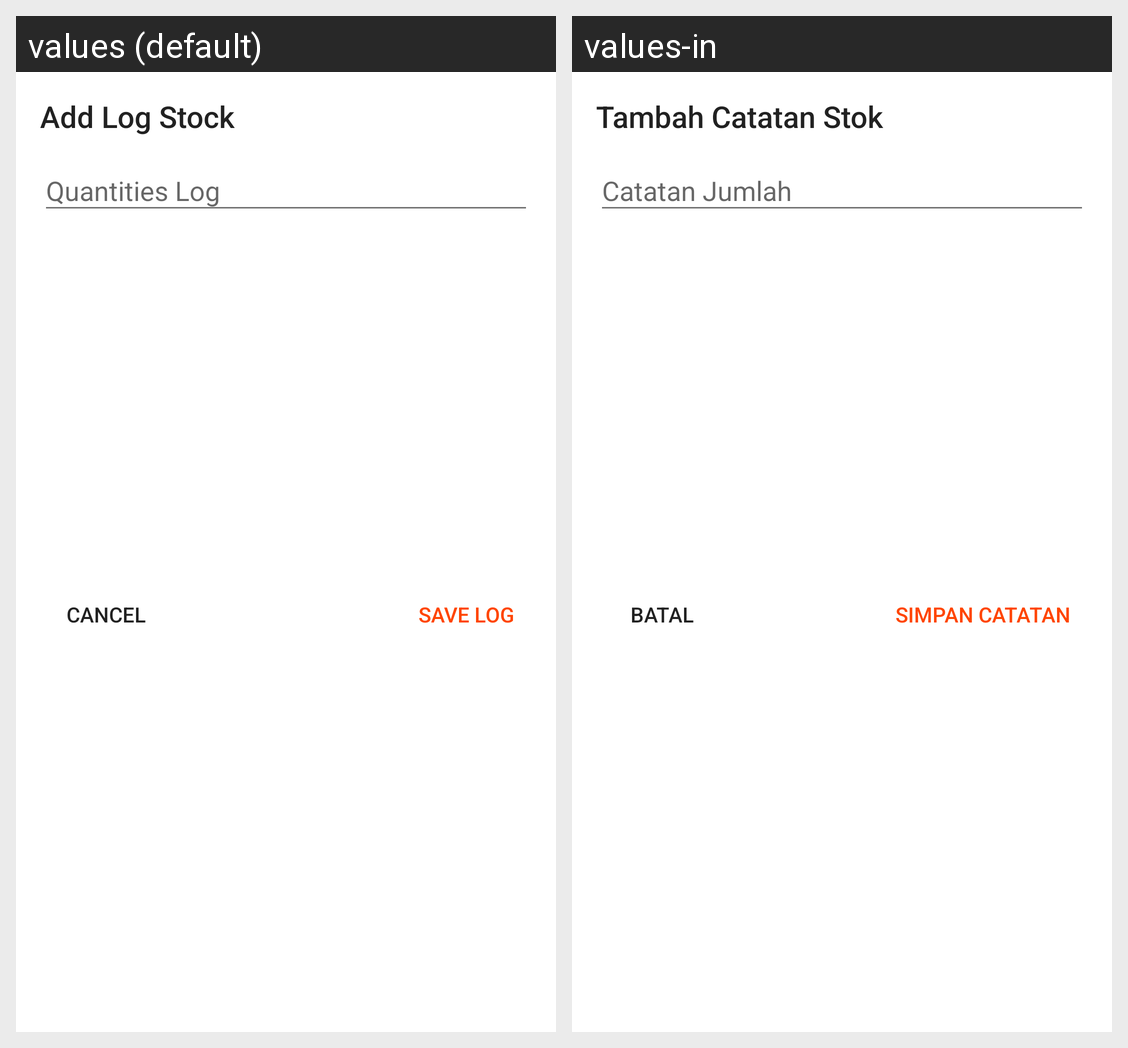

The same Android screen rendered under two of its app's locales, left to right. List the strings drawn on it with the default value and each locale's translation.
Android screen res/layout/dialog_add_log.xml rendered under 2 locales, left to right: values (default), values-in. Device: Nexus 5 (rendered at 1080×1920; each locale shown at half size, 540×960, under a caption strip naming it); theme AppTheme.
Strings drawn on this screen, with the default value and each locale's value (text and hints the layout hard-codes, and strings that could not be matched under every locale, appear in the picture but are not listed):

title_add_log
  values: Add Log Stock
  values-in: Tambah Catatan Stok

hint_qty_log
  values: Quantities Log
  values-in: Catatan Jumlah

btn_save_log
  values: Save Log
  values-in: Simpan Catatan

btn_cancel_log
  values: Cancel
  values-in: Batal
